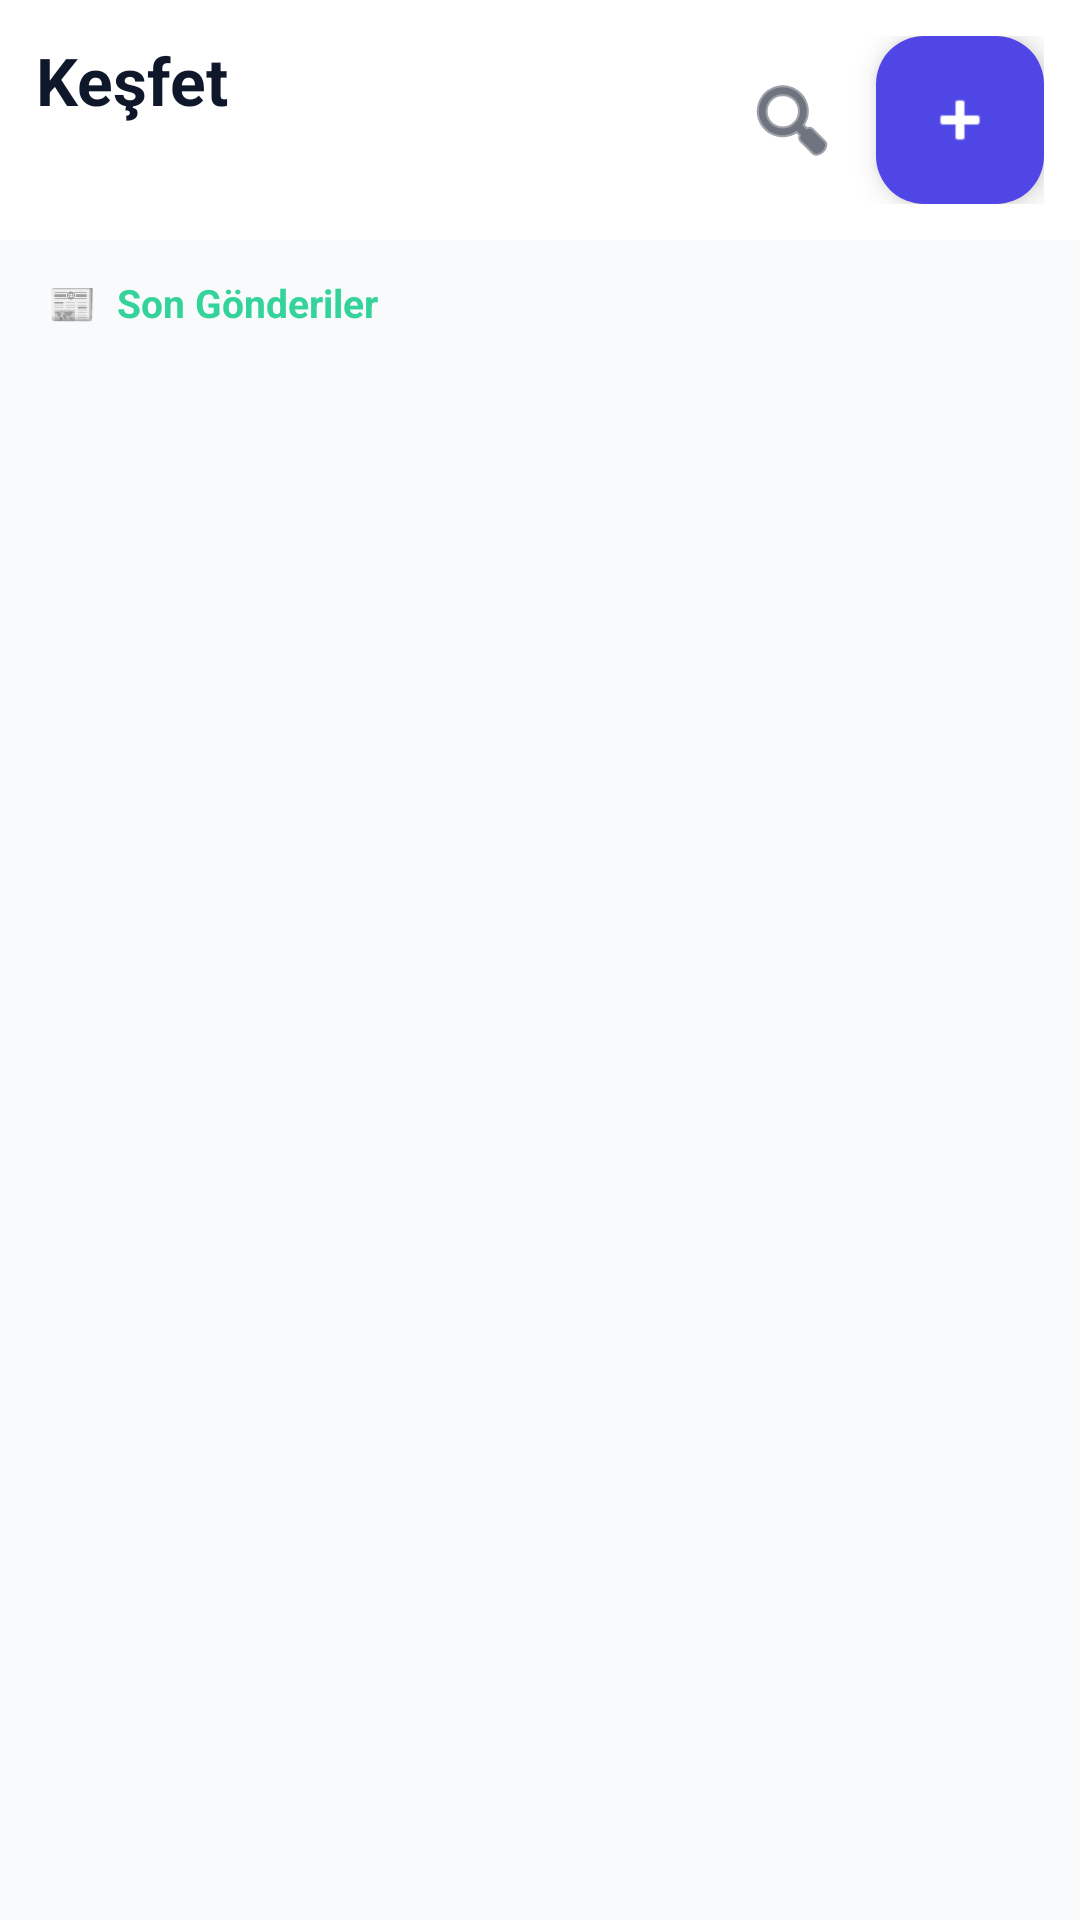

Here is an Android app screen rendered from its layout file. Give the layout XML and the strings, colors and styles it references.
<!-- AndroidManifest.xml: application theme Theme.HobbitHero -->
<!-- res/layout/fragment_explore.xml -->
<?xml version="1.0" encoding="utf-8"?>
<androidx.coordinatorlayout.widget.CoordinatorLayout
    xmlns:android="http://schemas.android.com/apk/res/android"
    xmlns:app="http://schemas.android.com/apk/res-auto"
    android:layout_width="match_parent"
    android:layout_height="match_parent"
    android:fitsSystemWindows="true"
    android:focusable="true"
    android:focusableInTouchMode="true"
    android:background="?android:attr/colorBackground">

    
    <com.google.android.material.appbar.AppBarLayout
        android:id="@+id/appBarExplore"
        android:layout_width="match_parent"
        android:layout_height="wrap_content"
        android:fitsSystemWindows="true"
        android:background="?attr/colorSurface"
        app:elevation="6dp">

        <RelativeLayout
            android:layout_width="match_parent"
            android:layout_height="wrap_content"
            android:padding="12dp">

            <TextView
                android:id="@+id/tvExploreTitle"
                android:layout_width="wrap_content"
                android:layout_height="wrap_content"
                android:text="Keşfet"
                android:textSize="22sp"
                android:textStyle="bold"
                android:textColor="?attr/colorOnSurface"
                android:paddingBottom="8dp"/>

            <LinearLayout
                android:layout_width="wrap_content"
                android:layout_height="wrap_content"
                android:layout_alignParentEnd="true"
                android:orientation="horizontal"
                android:gravity="center_vertical">

                <ImageButton
                    android:id="@+id/btnOpenSearch"
                    android:layout_width="40dp"
                    android:layout_height="40dp"
                    android:layout_marginEnd="8dp"
                    android:background="?attr/selectableItemBackgroundBorderless"
                    android:src="@android:drawable/ic_menu_search"
                    app:tint="?attr/colorOnSurface"
                    android:contentDescription="Ara" />

                <com.google.android.material.floatingactionbutton.FloatingActionButton
                    android:id="@+id/fabAddPost"
                    android:layout_width="wrap_content"
                    android:layout_height="wrap_content"
                    app:fabSize="mini"
                    app:srcCompat="@android:drawable/ic_input_add"
                    app:tint="@android:color/white"
                    app:backgroundTint="?attr/colorPrimary"
                    android:contentDescription="Paylaş" />

            </LinearLayout>

        </RelativeLayout>

    </com.google.android.material.appbar.AppBarLayout>

    
    <androidx.core.widget.NestedScrollView
        android:layout_width="match_parent"
        android:layout_height="match_parent"
        app:layout_behavior="@string/appbar_scrolling_view_behavior">

        <LinearLayout
            android:layout_width="match_parent"
            android:layout_height="wrap_content"
            android:orientation="vertical">


            
            <TextView
                android:id="@+id/tvFeedTitle"
                android:layout_width="match_parent"
                android:layout_height="wrap_content"
                android:text="📰  Son Gönderiler"
                android:textSize="13sp"
                android:textStyle="bold"
                android:textColor="?attr/colorSecondary"
                android:paddingHorizontal="16dp"
                android:paddingTop="12dp"
                android:paddingBottom="4dp" />

            
            <androidx.recyclerview.widget.RecyclerView
                android:id="@+id/rvSocialFeed"
                android:layout_width="match_parent"
                android:layout_height="wrap_content"
                android:nestedScrollingEnabled="false"
                android:paddingBottom="100dp"
                android:clipToPadding="false" />

        </LinearLayout>
    </androidx.core.widget.NestedScrollView>



</androidx.coordinatorlayout.widget.CoordinatorLayout>
<!-- resources referenced by this layout -->
<resources>
  <style name="Theme.HobbitHero" parent="Base.Theme.HobbitHero" />
  <style name="Base.Theme.HobbitHero" parent="Theme.Material3.DayNight.NoActionBar">
          
          <item name="colorPrimary">@color/md_theme_light_primary</item>
          <item name="colorOnPrimary">@color/md_theme_light_onPrimary</item>
          <item name="colorPrimaryContainer">@color/md_theme_light_primaryContainer</item>
          <item name="colorOnPrimaryContainer">@color/md_theme_light_onPrimaryContainer</item>
          <item name="colorSecondary">@color/md_theme_light_secondary</item>
          <item name="colorOnSecondary">@color/md_theme_light_onSecondary</item>
          <item name="android:colorBackground">@color/md_theme_light_background</item>
          <item name="colorOnBackground">@color/md_theme_light_onBackground</item>
          <item name="colorSurface">@color/md_theme_light_surface</item>
          <item name="colorOnSurface">@color/md_theme_light_onSurface</item>
          <item name="colorError">@color/md_theme_light_error</item>
      </style>
  <color name="md_theme_light_primary">#4F46E5</color>
  <color name="md_theme_light_onPrimary">#FFFFFF</color>
  <color name="md_theme_light_primaryContainer">#E0E7FF</color>
  <color name="md_theme_light_onPrimaryContainer">#3730A3</color>
  <color name="md_theme_light_secondary">#34D399</color>
  <color name="md_theme_light_onSecondary">#FFFFFF</color>
  <color name="md_theme_light_background">#F8FAFC</color>
  <color name="md_theme_light_onBackground">#0F172A</color>
  <color name="md_theme_light_surface">#FFFFFF</color>
  <color name="md_theme_light_onSurface">#0F172A</color>
  <color name="md_theme_light_error">#F87171</color>
</resources>
